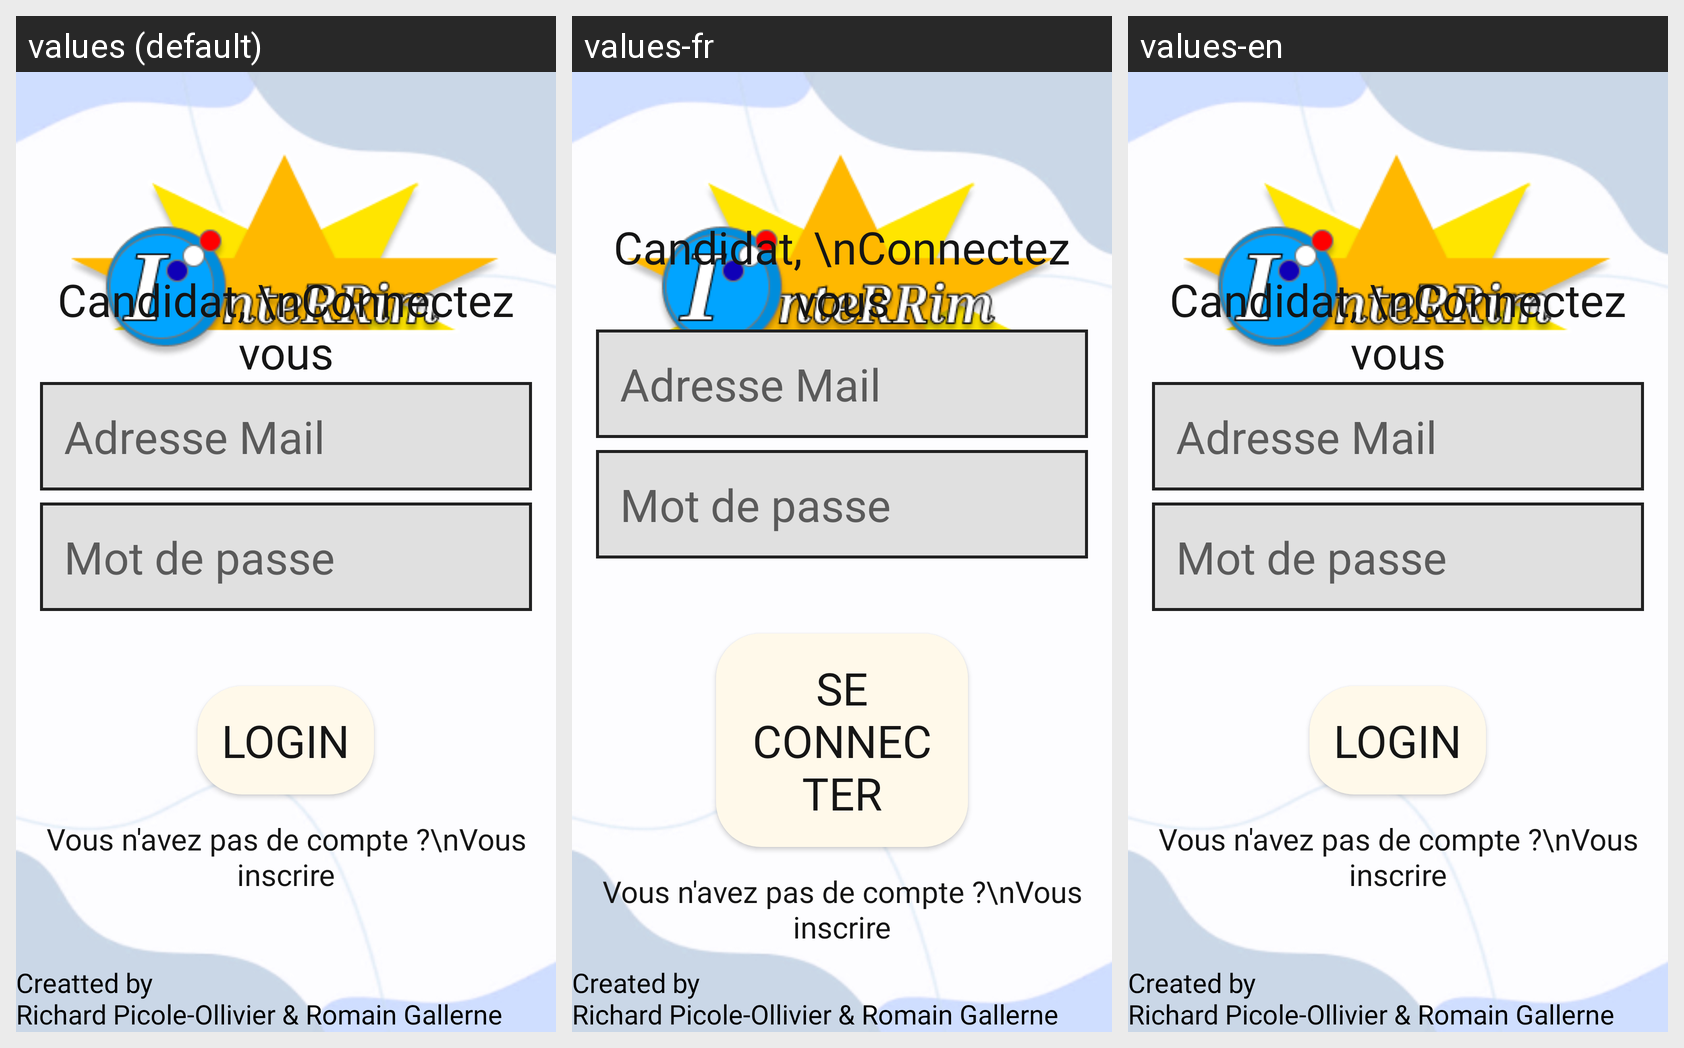

Translations of the strings shown on this Android screen, per locale in the grid:
Android screen res/layout/activity_candidate_login.xml rendered under 3 locales, left to right: values (default), values-fr, values-en. Device: Nexus 5 (rendered at 1080×1920; each locale shown at half size, 540×960, under a caption strip naming it); theme ProjectTheme.
Strings drawn on this screen, with the default value and each locale's value (text and hints the layout hard-codes, and strings that could not be matched under every locale, appear in the picture but are not listed):

text_login
  values: Login
  values-fr: Se Connecter
  values-en: Login

text_credit
  values: Creatted by 
      Richard Picole-Ollivier & Romain Gallerne
  values-fr: Created by 
      Richard Picole-Ollivier & Romain Gallerne
  values-en: Created by 
      Richard Picole-Ollivier & Romain Gallerne
